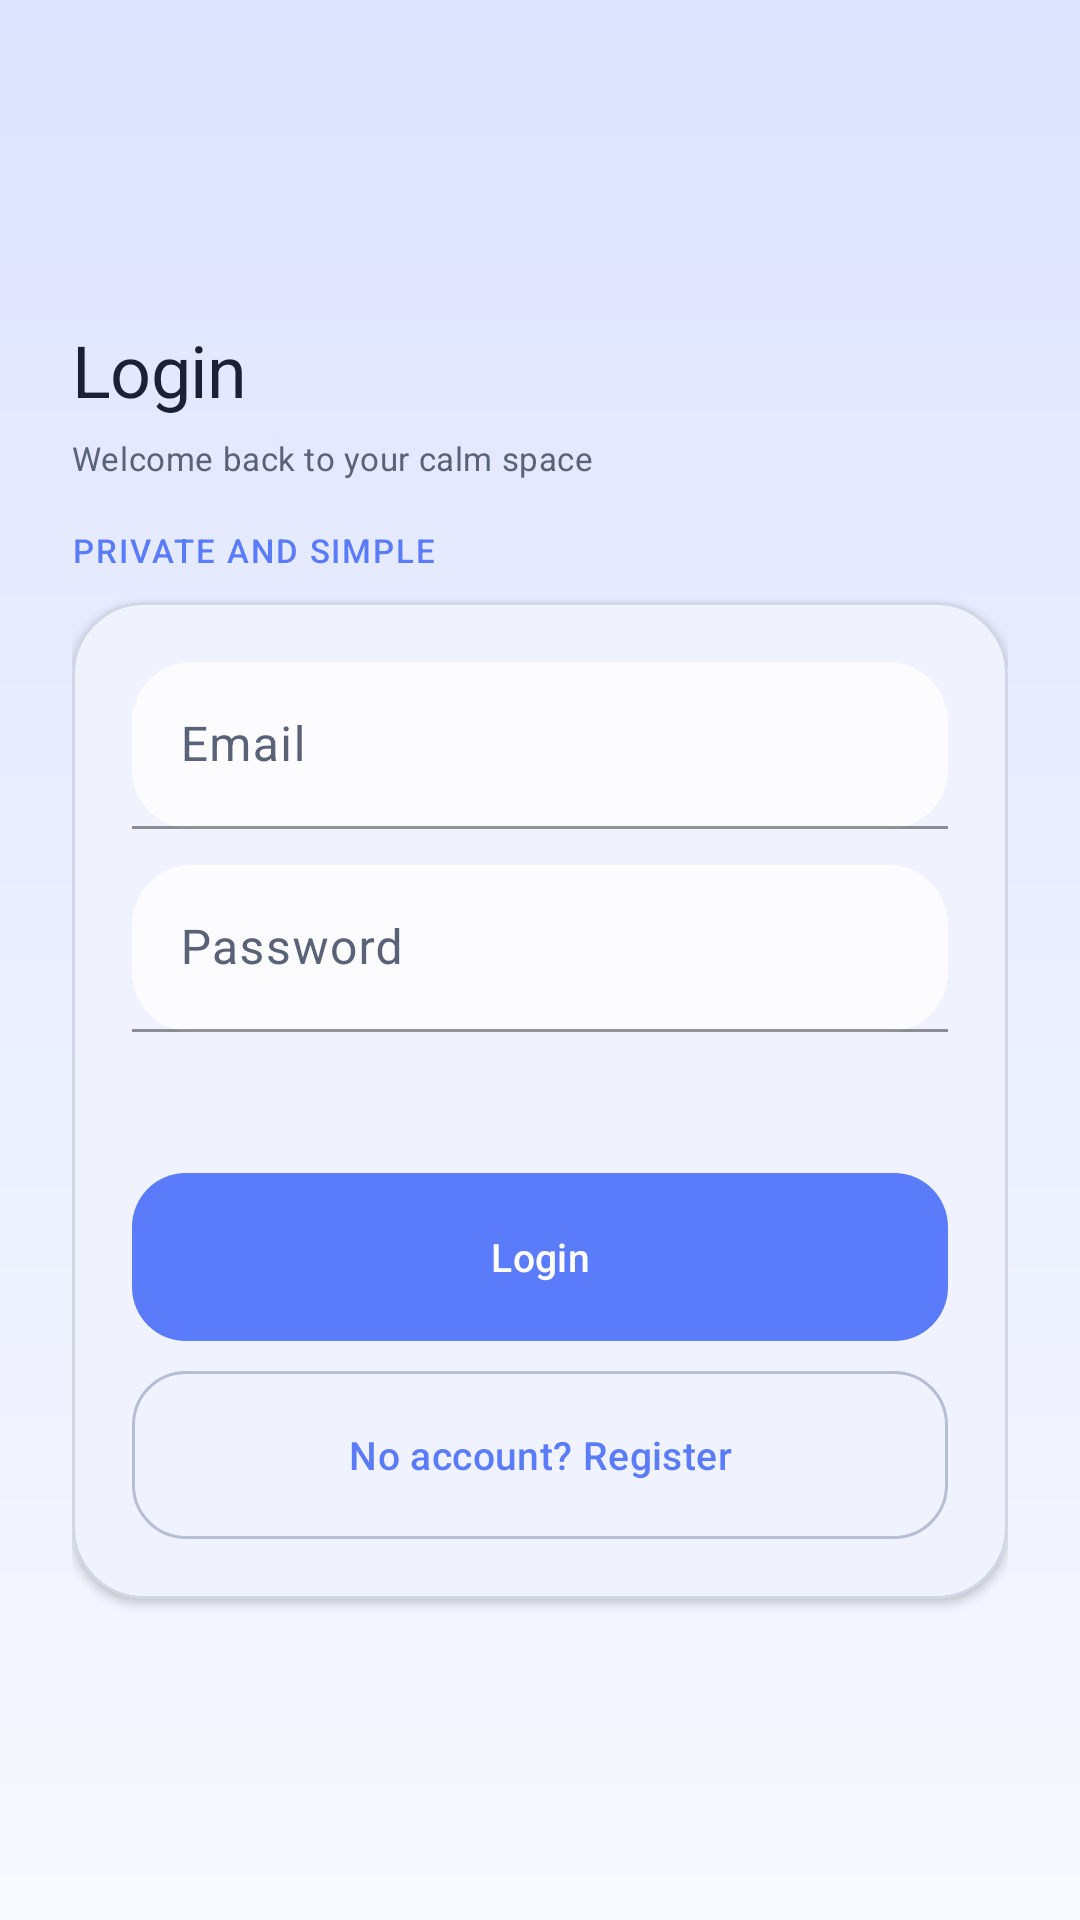

The Android layout XML behind this screen, and the referenced resources:
<!-- AndroidManifest.xml: application theme Theme.MindEase -->
<!-- res/layout/activity_auth.xml -->
<?xml version="1.0" encoding="utf-8"?>
<ScrollView xmlns:android="http://schemas.android.com/apk/res/android"
    android:id="@+id/root_auth"
    android:layout_width="match_parent"
    android:layout_height="match_parent"
    android:background="@android:color/transparent"
    android:fillViewport="true">

    <LinearLayout
        android:layout_width="match_parent"
        android:layout_height="match_parent"
        android:gravity="center_vertical"
        android:orientation="vertical"
        android:padding="24dp">

        <TextView
            android:id="@+id/tv_auth_title"
            android:layout_width="wrap_content"
            android:layout_height="wrap_content"
            android:text="Login"
            android:textAppearance="@style/TextAppearance.MindEase.Display" />

        <TextView
            android:id="@+id/tv_auth_subtitle"
            android:layout_width="wrap_content"
            android:layout_height="wrap_content"
            android:layout_marginTop="6dp"
            android:text="Welcome back to your calm space"
            android:textAppearance="@style/TextAppearance.MindEase.Supporting" />

        <TextView
            android:layout_width="wrap_content"
            android:layout_height="wrap_content"
            android:layout_marginTop="16dp"
            android:text="PRIVATE AND SIMPLE"
            android:textAppearance="@style/TextAppearance.MindEase.Label" />

        <com.google.android.material.card.MaterialCardView
            style="@style/Widget.MindEase.Card"
            android:layout_width="match_parent"
            android:layout_height="wrap_content"
            android:layout_marginTop="10dp">

            <LinearLayout
                android:layout_width="match_parent"
                android:layout_height="wrap_content"
                android:orientation="vertical"
                android:padding="20dp">

                <com.google.android.material.textfield.TextInputLayout
                    style="@style/Widget.MindEase.TextInputLayout"
                    android:layout_width="match_parent"
                    android:layout_height="wrap_content">

                    <com.google.android.material.textfield.TextInputEditText
                        android:id="@+id/et_auth_email"
                        android:layout_width="match_parent"
                        android:layout_height="wrap_content"
                        android:hint="Email"
                        android:inputType="textEmailAddress" />
                </com.google.android.material.textfield.TextInputLayout>

                <com.google.android.material.textfield.TextInputLayout
                    style="@style/Widget.MindEase.TextInputLayout"
                    android:layout_width="match_parent"
                    android:layout_height="wrap_content"
                    android:layout_marginTop="12dp">

                    <com.google.android.material.textfield.TextInputEditText
                        android:id="@+id/et_auth_password"
                        android:layout_width="match_parent"
                        android:layout_height="wrap_content"
                        android:hint="Password"
                        android:inputType="textPassword" />
                </com.google.android.material.textfield.TextInputLayout>

                <com.google.android.material.textfield.TextInputLayout
                    android:id="@+id/layout_auth_confirm"
                    style="@style/Widget.MindEase.TextInputLayout"
                    android:layout_width="match_parent"
                    android:layout_height="wrap_content"
                    android:layout_marginTop="12dp"
                    android:visibility="gone">

                    <com.google.android.material.textfield.TextInputEditText
                        android:id="@+id/et_auth_confirm_password"
                        android:layout_width="match_parent"
                        android:layout_height="wrap_content"
                        android:hint="Confirm password"
                        android:inputType="textPassword" />
                </com.google.android.material.textfield.TextInputLayout>

                <TextView
                    android:id="@+id/tv_auth_message"
                    android:layout_width="match_parent"
                    android:layout_height="wrap_content"
                    android:layout_marginTop="12dp"
                    android:textColor="?attr/colorError" />

                <com.google.android.material.button.MaterialButton
                    android:id="@+id/btn_auth_submit"
                    style="@style/Widget.MindEase.Button"
                    android:layout_width="match_parent"
                    android:layout_height="wrap_content"
                    android:layout_marginTop="16dp"
                    android:text="Login" />

                <com.google.android.material.button.MaterialButton
                    android:id="@+id/btn_auth_switch_mode"
                    style="@style/Widget.MindEase.Button.Secondary"
                    android:layout_width="match_parent"
                    android:layout_height="wrap_content"
                    android:layout_marginTop="10dp"
                    android:text="No account? Register" />
            </LinearLayout>
        </com.google.android.material.card.MaterialCardView>
    </LinearLayout>

</ScrollView>
<!-- resources referenced by this layout -->
<resources>
  <style name="TextAppearance.MindEase.Supporting" parent="TextAppearance.Material3.BodyMedium">
          <item name="android:fontFamily">sans-serif</item>
          <item name="android:textColor">?attr/colorOnSurfaceVariant</item>
          <item name="android:textSize">11sp</item>
          <item name="android:lineSpacingExtra">1dp</item>
      </style>
  <style name="Widget.MindEase.Card" parent="Widget.Material3.CardView.Elevated">
          <item name="cardCornerRadius">24dp</item>
          <item name="cardElevation">2dp</item>
          <item name="strokeColor">?attr/colorOutlineVariant</item>
          <item name="strokeWidth">1dp</item>
          <item name="cardBackgroundColor">?attr/colorSurface</item>
      </style>
  <style name="Theme.MindEase" parent="Base.Theme.MindEase" />
  <style name="ShapeAppearance.MindEase.Medium" parent="ShapeAppearance.Material3.MediumComponent">
          <item name="cornerFamily">rounded</item>
          <item name="cornerSize">22dp</item>
      </style>
  <color name="md_theme_light_primary">#5B7CFA</color>
  <color name="md_theme_light_onPrimary">#FFFFFF</color>
  <color name="md_theme_light_primaryContainer">#DEE4FF</color>
  <color name="md_theme_light_onPrimaryContainer">#16245F</color>
  <color name="md_theme_light_secondary">#7A6FE0</color>
  <color name="md_theme_light_onSecondary">#FFFFFF</color>
  <color name="md_theme_light_secondaryContainer">#E8E3FF</color>
  <color name="md_theme_light_onSecondaryContainer">#2F246F</color>
  <color name="md_theme_light_tertiary">#58AFE9</color>
  <color name="md_theme_light_onTertiary">#FFFFFF</color>
  <color name="md_theme_light_tertiaryContainer">#DDF2FF</color>
  <color name="md_theme_light_onTertiaryContainer">#123A57</color>
  <color name="md_theme_light_error">#C45A77</color>
  <color name="md_theme_light_onError">#FFFFFF</color>
  <color name="md_theme_light_errorContainer">#FFD9E2</color>
  <color name="md_theme_light_onErrorContainer">#4C1124</color>
  <color name="md_theme_light_background">#F7F9FF</color>
  <color name="md_theme_light_onBackground">#1A2136</color>
  <color name="md_theme_light_surface">#FCFCFF</color>
  <color name="md_theme_light_onSurface">#1A2136</color>
  <color name="md_theme_light_surfaceVariant">#E5EAF7</color>
  <color name="md_theme_light_onSurfaceVariant">#5A6278</color>
  <color name="md_theme_light_outline">#B6BED4</color>
  <color name="md_theme_light_outlineVariant">#D1D7E7</color>
  <style name="ShapeAppearance.MindEase.Large" parent="ShapeAppearance.Material3.LargeComponent">
          <item name="cornerFamily">rounded</item>
          <item name="cornerSize">28dp</item>
      </style>
  <style name="ShapeAppearance.MindEase.Small" parent="ShapeAppearance.Material3.SmallComponent">
          <item name="cornerFamily">rounded</item>
          <item name="cornerSize">18dp</item>
      </style>
  <!-- drawable bg_app_gradient (drawable) -->
  <?xml version="1.0" encoding="utf-8"?>
  <shape xmlns:android="http://schemas.android.com/apk/res/android" android:shape="rectangle">
      <gradient
          android:angle="270"
          android:endColor="?android:attr/colorBackground"
          android:startColor="?attr/colorPrimaryContainer" />
  </shape>
  <style name="ShapeAppearance.MindEase.Pill" parent="">
          <item name="cornerFamily">rounded</item>
          <item name="cornerSize">999dp</item>
      </style>
  <style name="Widget.MindEase.BottomNavigation.ActiveIndicator" parent="Widget.Material3.BottomNavigationView.ActiveIndicator">
          <item name="android:color">?attr/colorPrimaryContainer</item>
          <item name="shapeAppearance">@style/ShapeAppearance.MindEase.Pill</item>
      </style>
  <style name="TextAppearance.MindEase.BottomNav" parent="TextAppearance.Material3.LabelMedium">
          <item name="android:fontFamily">sans-serif-medium</item>
          <item name="android:textSize">11sp</item>
      </style>
</resources>
